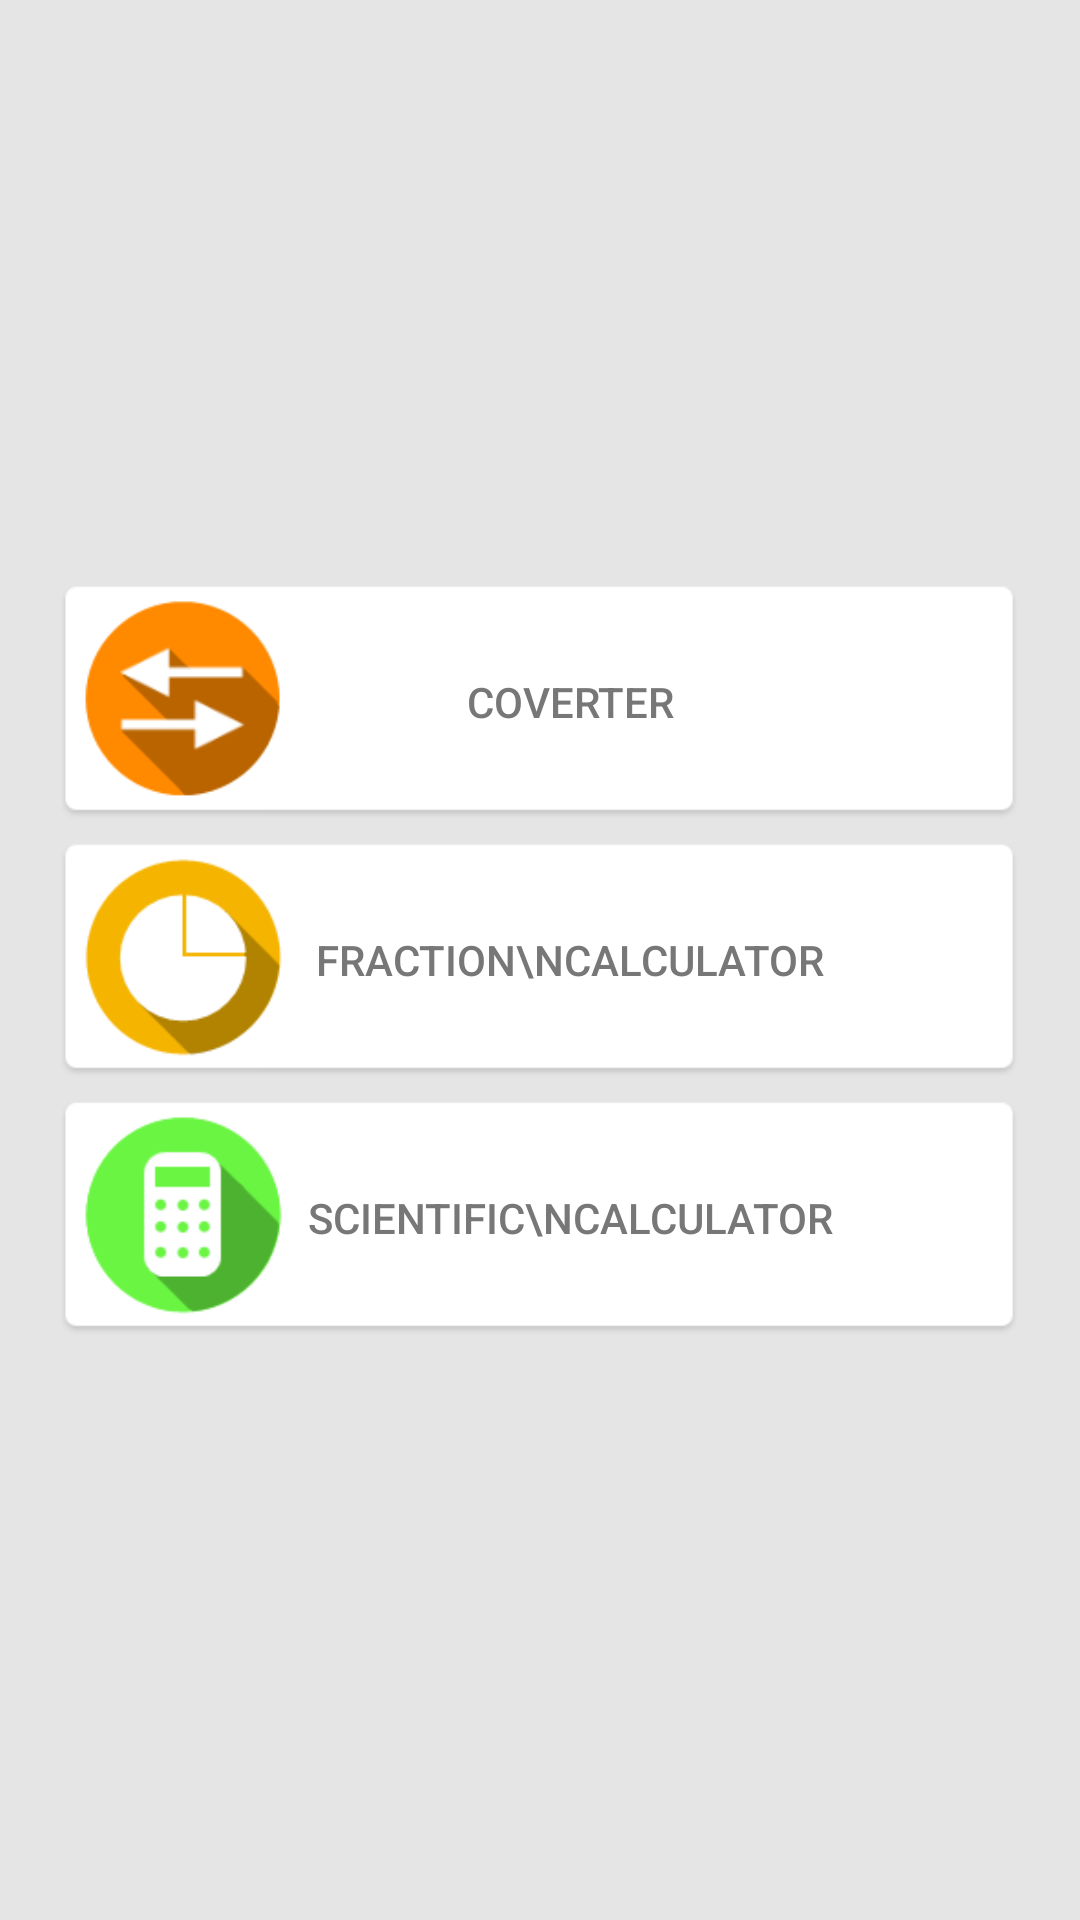

Here is an Android app screen rendered from its layout file. Give the layout XML and the strings, colors and styles it references.
<!-- AndroidManifest.xml: fallback theme Theme.MaterialComponents.DayNight.NoActionBar -->
<!-- res/layout/math.xml -->
<RelativeLayout xmlns:android="http://schemas.android.com/apk/res/android"
    xmlns:tools="http://schemas.android.com/tools"
    android:layout_width="match_parent"
    android:layout_height="match_parent"
    android:background="#FFe5e5e5"
    android:gravity="center"
    tools:context=".Math"
     >

    <Button
        android:id="@+id/convert"
        android:layout_width="320dp"
        android:layout_height="78dp"
    android:layout_marginLeft="8dp"
    android:layout_marginRight="8dp"
        android:layout_centerHorizontal="true"
        android:background="@drawable/lb_convert"
        android:text="Coverter"
        android:paddingLeft="20dp"
        android:textColor="#FF777777"
        tools:ignore="HardcodedText" />

    
    <Button
        android:id="@+id/frical"
        android:layout_width="320dp"
        android:layout_height="78dp"
        android:layout_marginLeft="8dp"
        android:layout_marginRight="8dp"
        android:layout_marginTop="8dp"
        android:layout_marginBottom="8dp"
        android:layout_below="@+id/convert"
        android:layout_centerHorizontal="true"
        android:background="@drawable/lb_fraction"
        android:text="Fraction\nCalculator"
        android:paddingLeft="20dp"
        android:textColor="#FF777777"
        tools:ignore="HardcodedText" />

    
    <Button
        android:id="@+id/scical"
        android:layout_width="320dp"
        android:layout_height="78dp"
        android:layout_marginLeft="8dp"
        android:layout_marginRight="8dp"
        android:layout_below="@+id/frical"
        android:layout_centerHorizontal="true"
        android:background="@drawable/lb_scical"
        android:text="Scientific\nCalculator"
        android:paddingLeft="20dp"
        android:textColor="#FF777777"
        tools:ignore="HardcodedText" />
    
    
</RelativeLayout>
<!-- resources referenced by this layout -->
<resources>
  <!-- drawable lb_convert: png bitmap (drawable, 5057 bytes) -->
  <!-- drawable lb_fraction: png bitmap (drawable, 4811 bytes) -->
  <!-- drawable lb_scical: png bitmap (drawable, 4843 bytes) -->
</resources>
